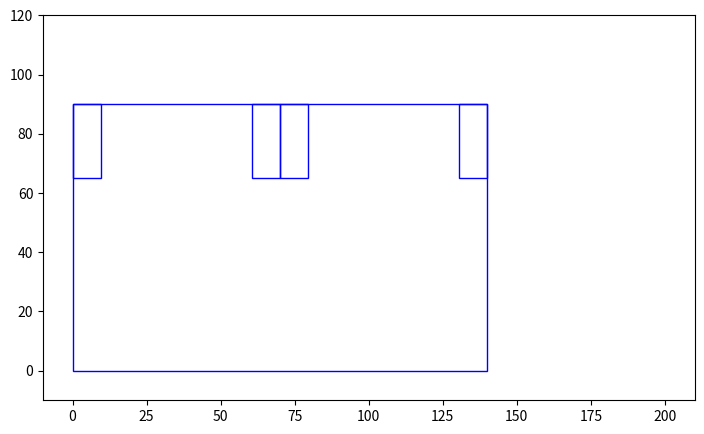

The matplotlib source for this figure:
#import numpy as np
import matplotlib.pyplot as plt
#from matplotlib.patches import Rectangle
#from matplotlib.patches import Arc

# Input variables key:
# pw: pattern width
# ph: pattern height
# cw: collar width
# cl: collar length

# Define the pattern drawing function
def draw_tee_pattern(pw, ph, cw, cl):
    # Create a figure and an axis
    fig, ax = plt.subplots(figsize=(10, 5))

    # Draw total area of pattern
    main_body = plt.Rectangle((0, 0), width=pw, height=ph, linewidth=1, edgecolor='b', facecolor='none')
    ax.add_patch(main_body)

    # Draw collar areas; collar is split into 4 pieces
    collar_piece1 = plt.Rectangle((0, ph - cl), width=cw, height=cl, linewidth=1, edgecolor='b', facecolor='none')
    ax.add_patch(collar_piece1)
    collar_piece2 = plt.Rectangle(((pw/2) - cw, ph - cl), width=cw, height=cl, linewidth=1, edgecolor='b', facecolor='none')
    ax.add_patch(collar_piece2)
    collar_piece3 = plt.Rectangle(((pw/2), ph - cl), width=cw, height=cl, linewidth=1, edgecolor='b', facecolor='none')
    ax.add_patch(collar_piece3)
    collar_piece3 = plt.Rectangle((pw - cw, ph - cl), width=cw, height=cl, linewidth=1, edgecolor='b', facecolor='none')
    ax.add_patch(collar_piece3)

   # ax.plot([cw, cw], [ph - cl, ph], linewidth=1, color='b')  


    ax.set_xlim(-10, 210)
    ax.set_ylim(-10, 120)
    ax.set_aspect('equal')
    ax.axis('on')
    
    plt.show()


draw_tee_pattern(pw=140, ph=90, cw=9.5, cl=25)



# # Function to draw a rectangle with the given width and height
# def draw_rectangle(width, height):
#     plt.figure(figsize=(5, 5 * height / width))
#     plt.gca().add_patch(plt.Rectangle((0, 0), width, height, edgecolor='black', facecolor='none'))
#     plt.xlim(0, width)
#     plt.ylim(0, height)
#     plt.gca().set_aspect('equal', adjustable='box')
#     plt.title(f"Rectangle {width}x{height}")
#     plt.axis('off')  # Hide axes
#     plt.show()

# draw_rectangle(200, 100)